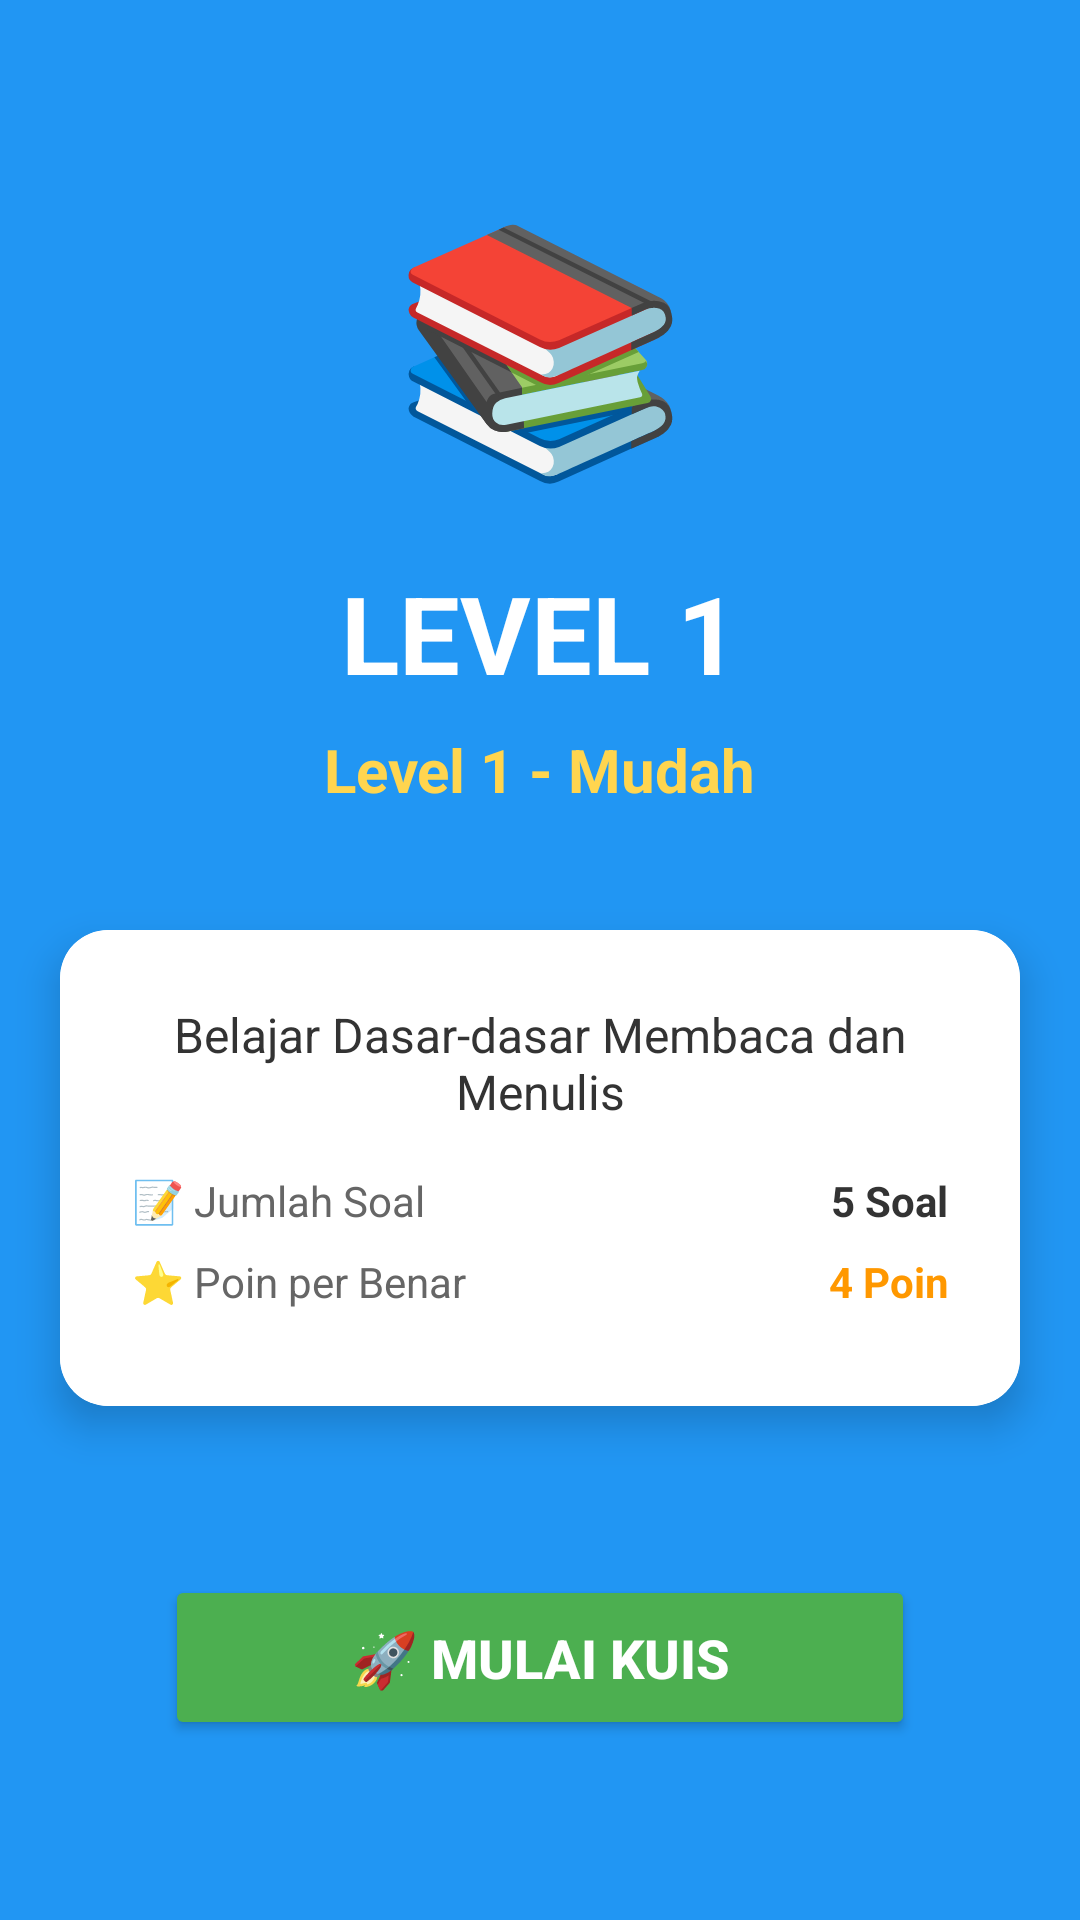

The Android layout XML behind this screen, and the referenced resources:
<!-- AndroidManifest.xml: application theme Theme.MariBelajar -->
<!-- res/layout/introkuislvl1.xml -->
<?xml version="1.0" encoding="utf-8"?>
<androidx.constraintlayout.widget.ConstraintLayout
    xmlns:android="http://schemas.android.com/apk/res/android"
    xmlns:app="http://schemas.android.com/apk/res-auto"
    xmlns:tools="http://schemas.android.com/tools"
    android:layout_width="match_parent"
    android:layout_height="match_parent"
    android:background="#2196F3"
    tools:context=".IntroKuislvl1">

    
    <View
        android:layout_width="0dp"
        android:layout_height="0dp"
        android:background="#2196F3"
        app:layout_constraintTop_toTopOf="parent"
        app:layout_constraintBottom_toBottomOf="parent"
        app:layout_constraintStart_toStartOf="parent"
        app:layout_constraintEnd_toEndOf="parent"/>

    
    <TextView
        android:id="@+id/tvIconLevel"
        android:layout_width="wrap_content"
        android:layout_height="wrap_content"
        android:text="📚"
        android:textSize="80sp"
        android:layout_marginTop="60dp"
        app:layout_constraintTop_toTopOf="parent"
        app:layout_constraintStart_toStartOf="parent"
        app:layout_constraintEnd_toEndOf="parent"/>

    
    <TextView
        android:id="@+id/tvJudulLevel"
        android:layout_width="wrap_content"
        android:layout_height="wrap_content"
        android:text="LEVEL 1"
        android:textColor="#FFFFFF"
        android:textSize="36sp"
        android:textStyle="bold"
        android:layout_marginTop="20dp"
        app:layout_constraintTop_toBottomOf="@id/tvIconLevel"
        app:layout_constraintStart_toStartOf="parent"
        app:layout_constraintEnd_toEndOf="parent"/>

    
    <TextView
        android:id="@+id/tvLevel"
        android:layout_width="wrap_content"
        android:layout_height="wrap_content"
        android:text="Level 1 - Mudah"
        android:textColor="#FFD54F"
        android:textSize="20sp"
        android:textStyle="bold"
        android:layout_marginTop="8dp"
        app:layout_constraintTop_toBottomOf="@id/tvJudulLevel"
        app:layout_constraintStart_toStartOf="parent"
        app:layout_constraintEnd_toEndOf="parent"/>

    
    <androidx.cardview.widget.CardView
        android:layout_width="320dp"
        android:layout_height="wrap_content"
        android:layout_marginTop="40dp"
        app:cardCornerRadius="16dp"
        app:cardElevation="8dp"
        app:layout_constraintTop_toBottomOf="@id/tvLevel"
        app:layout_constraintStart_toStartOf="parent"
        app:layout_constraintEnd_toEndOf="parent">

        <LinearLayout
            android:id="@+id/cardLayoutLevel"
            android:layout_width="match_parent"
            android:layout_height="wrap_content"
            android:orientation="vertical"
            android:padding="24dp"
            android:background="#FFFFFF">

            
            <TextView
                android:id="@+id/tvDeskripsiLevel"
                android:layout_width="wrap_content"
                android:layout_height="wrap_content"
                android:text="Belajar Dasar-dasar Membaca dan Menulis"
                android:textColor="#333333"
                android:textSize="16sp"
                android:gravity="center"
                android:layout_marginBottom="16dp"/>

            
            <LinearLayout
                android:layout_width="match_parent"
                android:layout_height="wrap_content"
                android:orientation="horizontal"
                android:layout_marginBottom="8dp">

                <TextView
                    android:layout_width="0dp"
                    android:layout_height="wrap_content"
                    android:layout_weight="1"
                    android:text="📝 Jumlah Soal"
                    android:textColor="#666666"
                    android:textSize="14sp"/>

                <TextView
                    android:id="@+id/tvJumlahSoal"
                    android:layout_width="0dp"
                    android:layout_height="wrap_content"
                    android:layout_weight="1"
                    android:text="5 Soal"
                    android:textColor="#333333"
                    android:textSize="14sp"
                    android:textStyle="bold"
                    android:gravity="end"/>
            </LinearLayout>

            <LinearLayout
                android:layout_width="match_parent"
                android:layout_height="wrap_content"
                android:orientation="horizontal"
                android:layout_marginBottom="8dp">

                <TextView
                    android:layout_width="0dp"
                    android:layout_height="wrap_content"
                    android:layout_weight="1"
                    android:text="⭐ Poin per Benar"
                    android:textColor="#666666"
                    android:textSize="14sp"/>

                <TextView
                    android:id="@+id/tvPoinPerBenar"
                    android:layout_width="0dp"
                    android:layout_height="wrap_content"
                    android:layout_weight="1"
                    android:text="4 Poin"
                    android:textColor="#FF9800"
                    android:textSize="14sp"
                    android:textStyle="bold"
                    android:gravity="end"/>
            </LinearLayout>

            

        </LinearLayout>
    </androidx.cardview.widget.CardView>

    
    <Button
        android:id="@+id/btnMulaiLevel"
        android:layout_width="250dp"
        android:layout_height="55dp"
        android:text="🚀 Mulai Kuis"
        android:textColor="#FFFFFF"
        android:textSize="18sp"
        android:textStyle="bold"
        android:backgroundTint="#4CAF50"
        app:cornerRadius="28dp"
        app:layout_constraintBottom_toBottomOf="parent"
        app:layout_constraintStart_toStartOf="parent"
        app:layout_constraintEnd_toEndOf="parent"
        android:layout_marginBottom="60dp"/>

</androidx.constraintlayout.widget.ConstraintLayout>
<!-- resources referenced by this layout -->
<resources>
  <style name="Theme.MariBelajar" parent="Base.Theme.MariBelajar" />
  <style name="Base.Theme.MariBelajar" parent="Theme.Material3.DayNight.NoActionBar">
          
          
      </style>
</resources>
